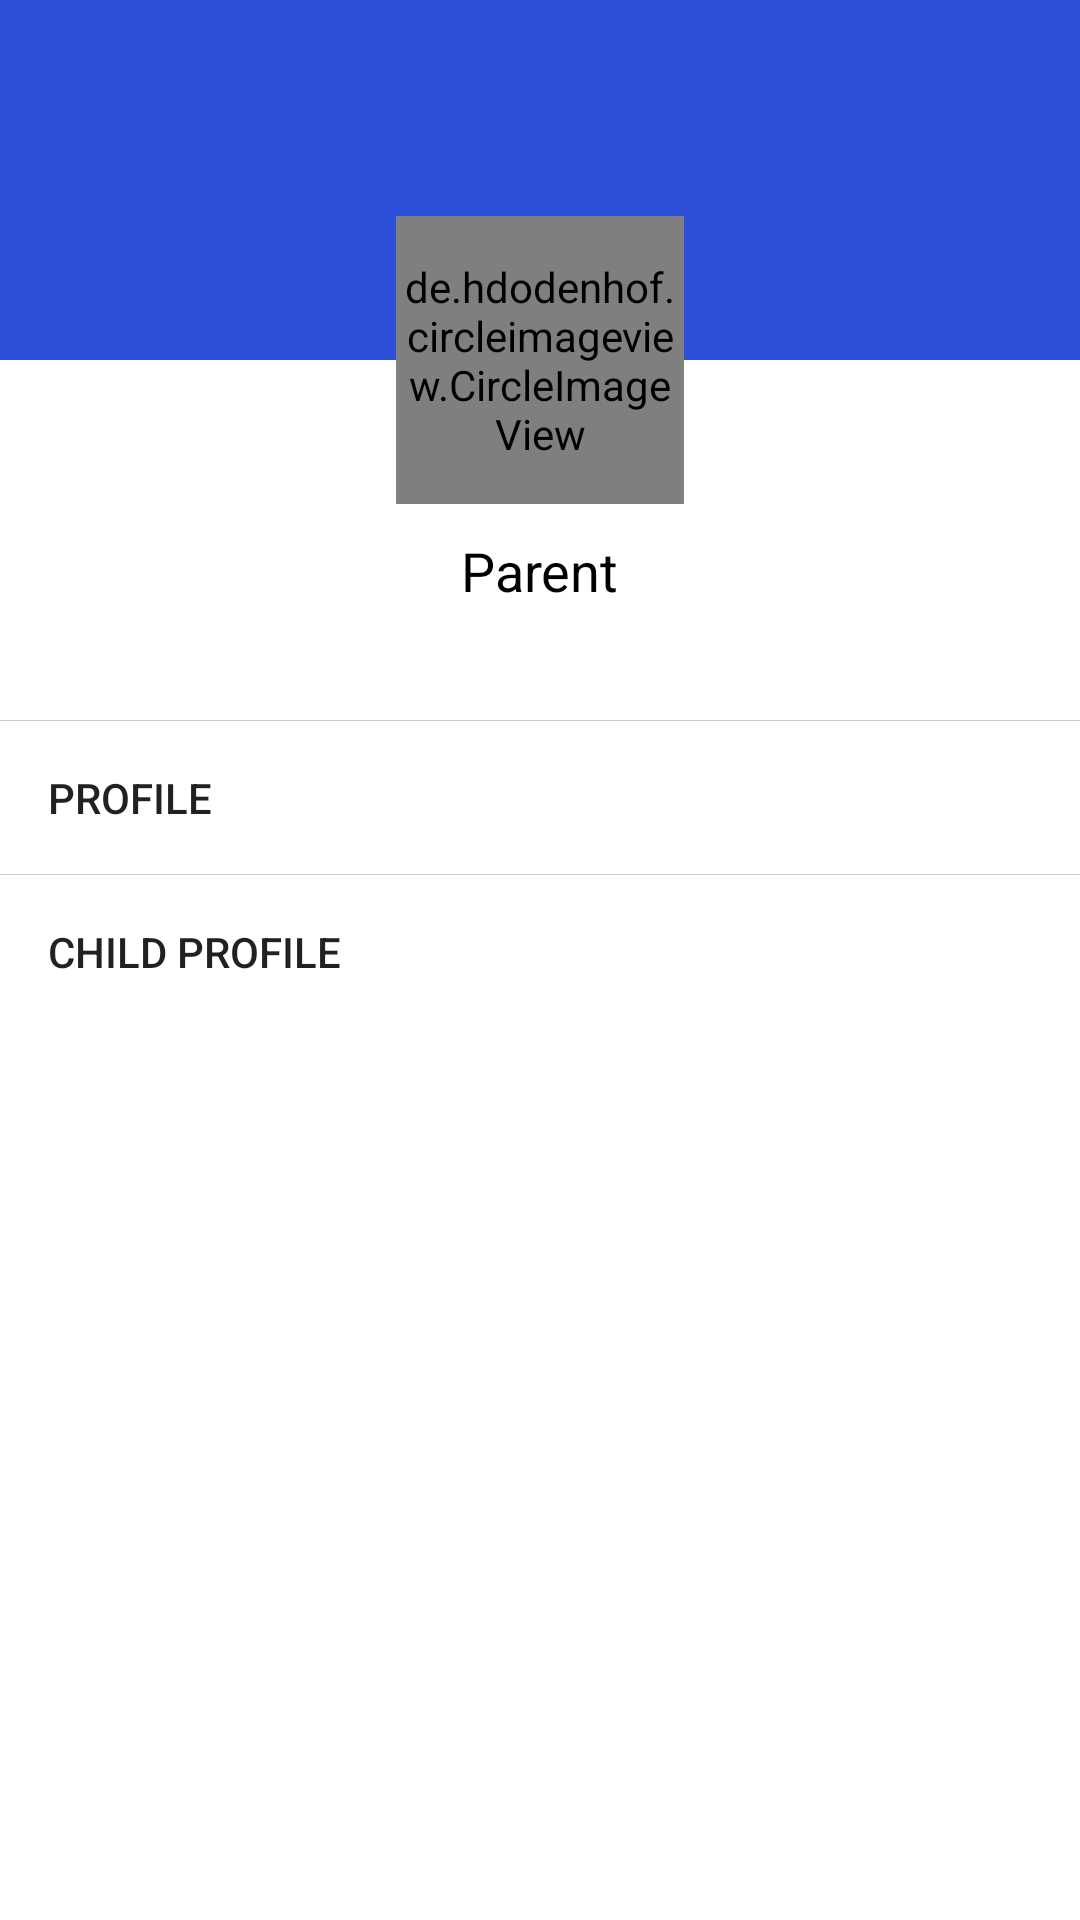

Write the Android layout XML for this screen, with the resource values it uses.
<!-- AndroidManifest.xml: activity theme AppTheme.NoActionBar -->
<!-- res/layout/activity_profile.xml -->
<?xml version="1.0" encoding="utf-8"?>
<RelativeLayout xmlns:android="http://schemas.android.com/apk/res/android"
    xmlns:app="http://schemas.android.com/apk/res-auto"
    xmlns:tools="http://schemas.android.com/tools"
    android:layout_width="match_parent"
    android:layout_height="match_parent"
    android:background="@color/white"
    android:orientation="vertical">


    <android.support.v4.widget.NestedScrollView
        android:layout_width="match_parent"
        android:layout_height="match_parent"
        android:clipToPadding="false"
        android:paddingBottom="16dp">

        <LinearLayout
            android:layout_width="match_parent"
            android:layout_height="match_parent"
            android:orientation="vertical">

            <RelativeLayout
                android:layout_width="match_parent"
                android:layout_height="240dp">

                <LinearLayout
                    android:layout_width="match_parent"
                    android:layout_height="match_parent"
                    android:orientation="vertical">

                    <RelativeLayout
                        android:layout_width="match_parent"
                        android:layout_height="match_parent"
                        android:layout_weight="1"
                        android:background="@color/colorPrimary" />

                    <RelativeLayout
                        android:layout_width="match_parent"
                        android:layout_height="match_parent"
                        android:layout_weight="1" />
                </LinearLayout>

                <de.hdodenhof.circleimageview.CircleImageView
                    android:id="@+id/profile_image"
                    android:layout_width="96dp"
                    android:layout_height="96dp"
                    android:layout_centerInParent="true"
                    android:src="@drawable/img" />

                <LinearLayout
                    android:layout_width="wrap_content"
                    android:layout_height="wrap_content"
                    android:layout_below="@+id/profile_image"
                    android:layout_centerHorizontal="true"
                    android:layout_marginTop="10dp"
                    android:gravity="center"
                    android:orientation="vertical">

                    <TextView
                        android:id="@+id/profile_name"
                        android:layout_width="wrap_content"
                        android:layout_height="wrap_content"
                        android:text="Parent"
                        android:textAppearance="@style/TextAppearance.AppCompat.Medium.Inverse"
                        android:textColor="@color/black" />

                    <View
                        android:layout_width="match_parent"
                        android:layout_height="5dp" />

                    <TextView
                        android:id="@+id/profile_id"
                        android:layout_width="wrap_content"
                        android:layout_height="wrap_content"
                        tools:text="Student id"
                        android:textAppearance="@style/TextAppearance.AppCompat.Small.Inverse" />

                </LinearLayout>

            </RelativeLayout>


            <View
                android:layout_width="match_parent"
                android:layout_height="1px"
                android:alpha=".2"
                android:background="@color/black" />


            <LinearLayout
                android:layout_width="match_parent"
                android:layout_height="wrap_content"
                android:orientation="vertical">

                <TextView
                    android:layout_width="match_parent"
                    android:layout_height="wrap_content"
                    android:padding="16dp"
                    android:text="Profile"
                    android:textAllCaps="true"
                    android:textAppearance="@style/TextAppearance.AppCompat.Title.Inverse"
                    android:textSize="14sp" />

                <android.support.v7.widget.RecyclerView
                    android:id="@+id/recyclerviewProfile"
                    android:layout_width="match_parent"
                    android:layout_height="wrap_content" />


            </LinearLayout>




            <LinearLayout
                android:id="@+id/childprofileview"
                android:layout_width="match_parent"
                android:layout_height="wrap_content"
                android:orientation="vertical">
                <View
                    android:layout_width="match_parent"
                    android:layout_height="1px"
                    android:alpha=".2"
                    android:background="@color/black" />

                <TextView
                    android:layout_width="match_parent"
                    android:layout_height="wrap_content"
                    android:padding="16dp"
                    android:text="Child Profile"
                    android:textAllCaps="true"
                    android:textAppearance="@style/TextAppearance.AppCompat.Title.Inverse"
                    android:textSize="14sp" />

                
                
                
                
                

                <android.support.v7.widget.RecyclerView
                    android:id="@+id/recyclerviewChild"
                    android:layout_width="match_parent"
                    android:layout_height="wrap_content" />
            </LinearLayout>

        </LinearLayout>
    </android.support.v4.widget.NestedScrollView>

    <RelativeLayout
        android:layout_width="match_parent"
        android:layout_height="50dp"
        android:background="@color/colorPrimary">

        <ImageView
            android:id="@+id/back"
            android:layout_width="wrap_content"
            android:layout_height="wrap_content"
            android:layout_centerVertical="true"
            android:layout_marginLeft="16dp"
            android:tint="@color/white"
            app:srcCompat="@drawable/ic_arrow_back_black_24dp" />

    </RelativeLayout>

</RelativeLayout>
<!-- resources referenced by this layout -->
<resources>
  <color name="black">#000000</color>
  <color name="colorPrimary">#2D4ED9</color>
  <color name="white">#FFFFFF</color>
  <style name="AppTheme.NoActionBar">
          <item name="windowActionBar">false</item>
          <item name="windowNoTitle">true</item>
          <item name="android:windowContentTransitions">true</item>
      </style>
</resources>
